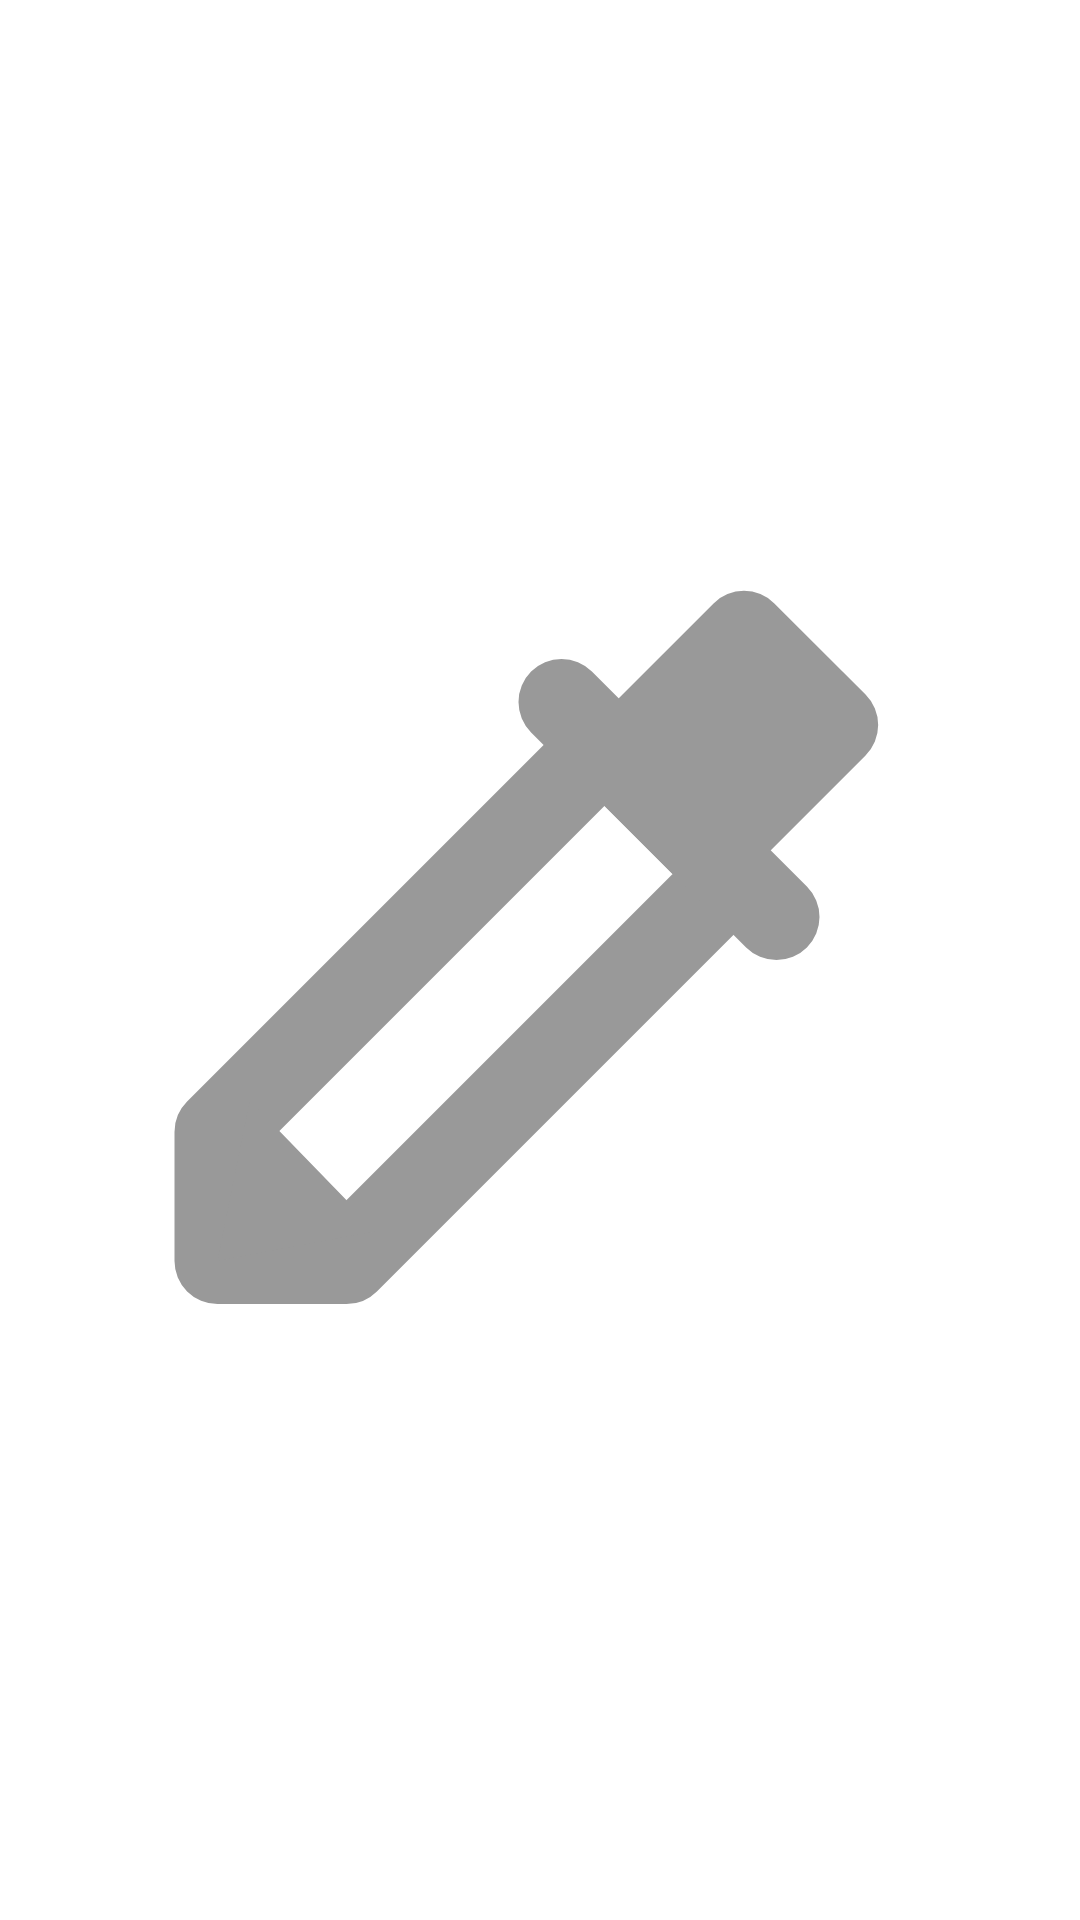

Reconstruct the res/layout file that produces this screen, plus the resources it refers to.
<!-- AndroidManifest.xml: application theme Theme.TextViewModule -->
<!-- res/layout/dropper_panel_item.xml -->
<?xml version="1.0" encoding="utf-8"?>
<FrameLayout xmlns:android="http://schemas.android.com/apk/res/android"
    android:id="@+id/dropperPanelItem"
    android:layout_width="wrap_content"
    android:layout_height="match_parent"
    android:layout_margin="8dp"
    android:clickable="true"
    android:focusable="true"
    android:gravity="center"
    android:orientation="vertical">

    <androidx.appcompat.widget.AppCompatImageView
        android:id="@+id/panelItemImage"
        android:layout_width="wrap_content"
        android:layout_height="match_parent"
        android:layout_gravity="center"
        android:adjustViewBounds="true"
        android:padding="8dp"
        android:scaleType="fitCenter"
        android:src="@drawable/ic_color_picker" />

</FrameLayout>
<!-- resources referenced by this layout -->
<resources>
  <!-- drawable ic_color_picker (drawable) -->
  <vector xmlns:android="http://schemas.android.com/apk/res/android"
      android:width="24dp"
      android:height="24dp"
      android:viewportWidth="24.0"
      android:viewportHeight="24.0">
      <path
          android:fillColor="#00000000"
          android:pathData="m13.5,7 l3,3 -9,9h-3v-3z"
          android:strokeWidth="2"
          android:strokeColor="#999999"
          android:strokeLineCap="round"
          android:strokeLineJoin="round" />
      <path
          android:fillColor="#999999"
          android:pathData="M8.202,18.31 L4.5,19l0.75,-3.735zM17.45,3.707l2.121,2.121a1,1 0,0 1,0 1.415l-3.535,3.535L12.5,7.243l3.536,-3.536a1,1 0,0 1,1.414 0z" />
      <path
          android:fillColor="#00000000"
          android:pathData="m12.5,6 l5,5"
          android:strokeWidth="2"
          android:strokeColor="#999999"
          android:strokeLineCap="round"
          android:strokeLineJoin="round" />
  </vector>
  <style name="Theme.TextViewModule" parent="Theme.MaterialComponents.Light.NoActionBar">
          
          <item name="colorPrimary">@color/white</item>
          <item name="colorPrimaryVariant">@color/black</item>
          <item name="colorOnPrimary">@color/white</item>
          
          <item name="colorSecondary">@color/secondary_extra_light_gray</item>
          <item name="colorSecondaryVariant">@color/secondary_light_gray</item>
          <item name="colorOnSecondary">@color/black</item>
  
          <item name="android:fitsSystemWindows">true</item>
  
          
          
          <item name="android:statusBarColor">@color/white</item>
          
          <item name="android:windowLightStatusBar">true</item>
          
          <item name="android:windowTranslucentStatus">false</item>
          
  
          
          
          <item name="android:navigationBarColor">@color/white</item>
          <item name="android:windowLightNavigationBar" tools:ignore="NewApi">true</item>
          
          <item name="android:windowTranslucentNavigation">false</item>
          
  
          <item name="android:splitMotionEvents">false</item>
          <item name="android:windowEnableSplitTouch">false</item>
  
          
          <item name="android:forceDarkAllowed">false</item>
          <item name="android:windowBackground">@color/white</item>
          
      </style>
  <color name="white">#ffffff</color>
  <color name="black">#121212</color>
  <color name="secondary_extra_light_gray">#efefef</color>
  <color name="secondary_light_gray">#cccccc</color>
</resources>
